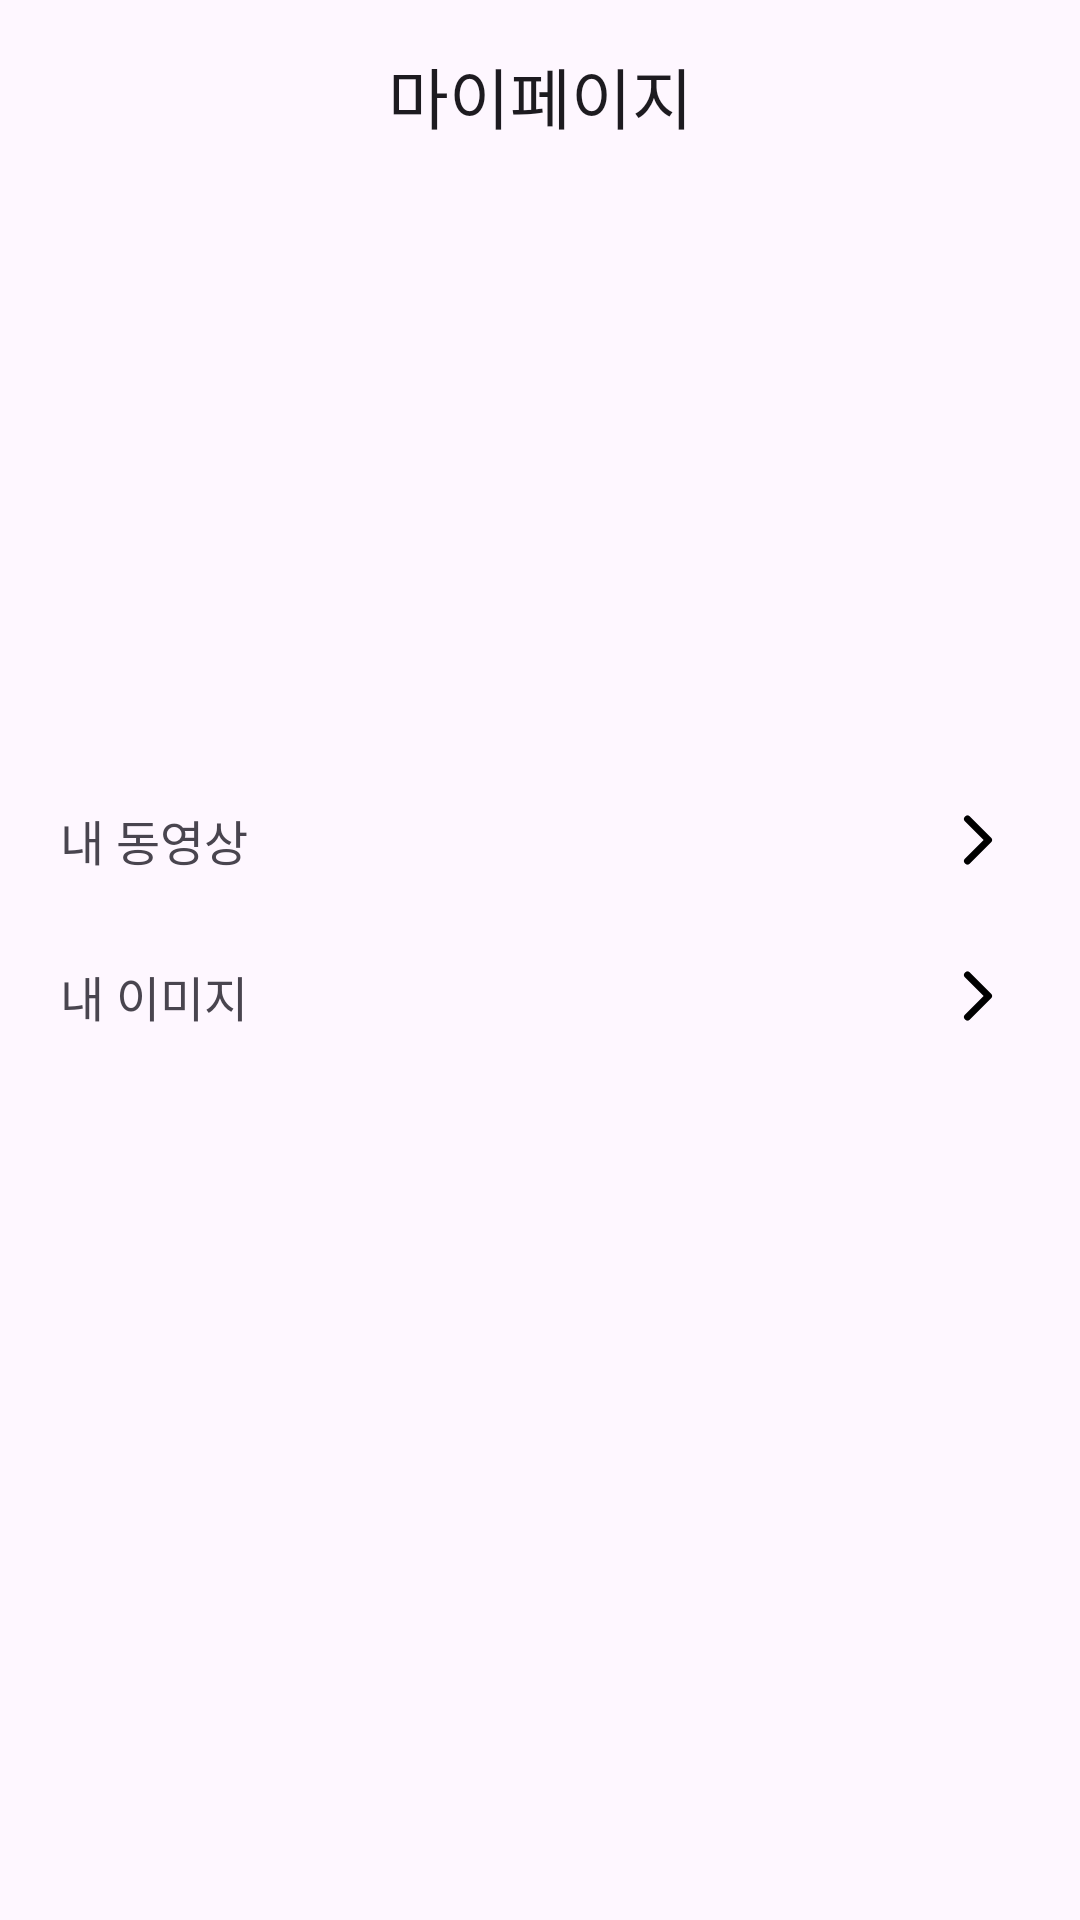

Here is an Android app screen rendered from its layout file. Give the layout XML and the strings, colors and styles it references.
<!-- AndroidManifest.xml: application theme Theme.Mute -->
<!-- res/layout/fragment_my_page.xml -->
<?xml version="1.0" encoding="utf-8"?>
<layout xmlns:android="http://schemas.android.com/apk/res/android"
    xmlns:app="http://schemas.android.com/apk/res-auto"
    xmlns:tools="http://schemas.android.com/tools">

    <data>

        <variable
            name="userInfo"
            type="com.example.mute.model.UserInfo" />
    </data>

    <androidx.constraintlayout.widget.ConstraintLayout
        android:layout_width="match_parent"
        android:layout_height="match_parent"
        tools:context=".ui.mypage.MyPageFragment">

        <com.google.android.material.appbar.AppBarLayout
            android:id="@+id/layout_my_page_top"
            android:layout_width="0dp"
            android:layout_height="wrap_content"
            android:background="@null"
            app:layout_constraintEnd_toEndOf="parent"
            app:layout_constraintStart_toStartOf="parent"
            app:layout_constraintTop_toTopOf="parent">

            <com.google.android.material.appbar.MaterialToolbar
                android:layout_width="match_parent"
                android:layout_height="wrap_content"
                app:title="@string/my_page"
                app:titleCentered="true" />
        </com.google.android.material.appbar.AppBarLayout>

        <ImageView
            android:id="@+id/iv_my_page_profile"
            ActorMusicalImg="@{userInfo.profile}"
            android:layout_width="130dp"
            android:layout_height="130dp"
            android:layout_marginVertical="20dp"
            android:layout_marginStart="20dp"
            android:src="@drawable/ic_launcher_background"
            app:layout_constraintStart_toStartOf="parent"
            app:layout_constraintTop_toBottomOf="@id/layout_my_page_top" />

        <TextView
            android:id="@+id/tv_my_page_name"
            android:layout_width="wrap_content"
            android:layout_height="wrap_content"
            android:layout_marginStart="16dp"
            android:layout_marginTop="30dp"
            android:text="@{userInfo.name}"
            android:textSize="20sp"
            android:textStyle="bold"
            app:layout_constraintBottom_toTopOf="@id/tv_my_page_email"
            app:layout_constraintStart_toEndOf="@id/iv_my_page_profile"
            app:layout_constraintTop_toTopOf="@id/iv_my_page_profile" />

        <TextView
            android:id="@+id/tv_my_page_email"
            android:layout_width="wrap_content"
            android:layout_height="wrap_content"
            android:layout_marginStart="16dp"
            android:text="@{userInfo.email}"
            android:textSize="16sp"
            app:layout_constraintStart_toEndOf="@id/iv_my_page_profile"
            app:layout_constraintTop_toBottomOf="@id/tv_my_page_name" />

        <androidx.constraintlayout.widget.ConstraintLayout
            android:id="@+id/layout_my_page_video"
            android:layout_width="0dp"
            android:layout_height="wrap_content"
            android:layout_marginTop="40dp"
            android:paddingHorizontal="20dp"
            android:paddingVertical="12dp"
            app:layout_constraintEnd_toEndOf="parent"
            app:layout_constraintStart_toStartOf="parent"
            app:layout_constraintTop_toBottomOf="@id/iv_my_page_profile">

            <TextView
                android:id="@+id/tv_my_page_video"
                android:layout_width="0dp"
                android:layout_height="wrap_content"
                android:text="@string/my_video"
                android:textSize="16sp"
                app:layout_constraintBottom_toBottomOf="parent"
                app:layout_constraintStart_toStartOf="parent"
                app:layout_constraintTop_toTopOf="parent" />

            <ImageView
                android:layout_width="28dp"
                android:layout_height="28dp"
                android:src="@drawable/go_page"
                app:layout_constraintBottom_toBottomOf="parent"
                app:layout_constraintEnd_toEndOf="parent"
                app:layout_constraintTop_toTopOf="parent" />

        </androidx.constraintlayout.widget.ConstraintLayout>

        <androidx.constraintlayout.widget.ConstraintLayout
            android:id="@+id/layout_my_page_image"
            android:layout_width="0dp"
            android:layout_height="wrap_content"
            android:paddingHorizontal="20dp"
            android:paddingVertical="12dp"
            app:layout_constraintEnd_toEndOf="parent"
            app:layout_constraintStart_toStartOf="parent"
            app:layout_constraintTop_toBottomOf="@id/layout_my_page_video">

            <TextView
                android:id="@+id/tv_my_page_image"
                android:layout_width="0dp"
                android:layout_height="wrap_content"
                android:text="@string/my_image"
                android:textSize="16sp"
                app:layout_constraintBottom_toBottomOf="parent"
                app:layout_constraintStart_toStartOf="parent"
                app:layout_constraintTop_toTopOf="parent" />

            <ImageView
                android:layout_width="28dp"
                android:layout_height="28dp"
                android:src="@drawable/go_page"
                app:layout_constraintBottom_toBottomOf="parent"
                app:layout_constraintEnd_toEndOf="parent"
                app:layout_constraintTop_toTopOf="parent" />

        </androidx.constraintlayout.widget.ConstraintLayout>

    </androidx.constraintlayout.widget.ConstraintLayout>
</layout>
<!-- resources referenced by this layout -->
<resources>
  <!-- drawable go_page (drawable) -->
  <vector xmlns:android="http://schemas.android.com/apk/res/android"
      android:width="48dp"
      android:height="48dp"
      android:viewportWidth="48"
      android:viewportHeight="48">
    <path
        android:pathData="M18,36L30,24L18,12"
        android:strokeLineJoin="round"
        android:strokeWidth="4"
        android:fillColor="#00000000"
        android:strokeColor="@color/app_text"
        android:strokeLineCap="round"/>
  </vector>
  <string name="my_image">내 이미지</string>
  <string name="my_page">마이페이지</string>
  <string name="my_video">내 동영상</string>
  <style name="Theme.Mute" parent="Base.Theme.Mute" />
  <color name="app_text">#FF000000</color>
  <style name="Base.Theme.Mute" parent="Theme.Material3.DayNight.NoActionBar">
          
          
      </style>
</resources>
